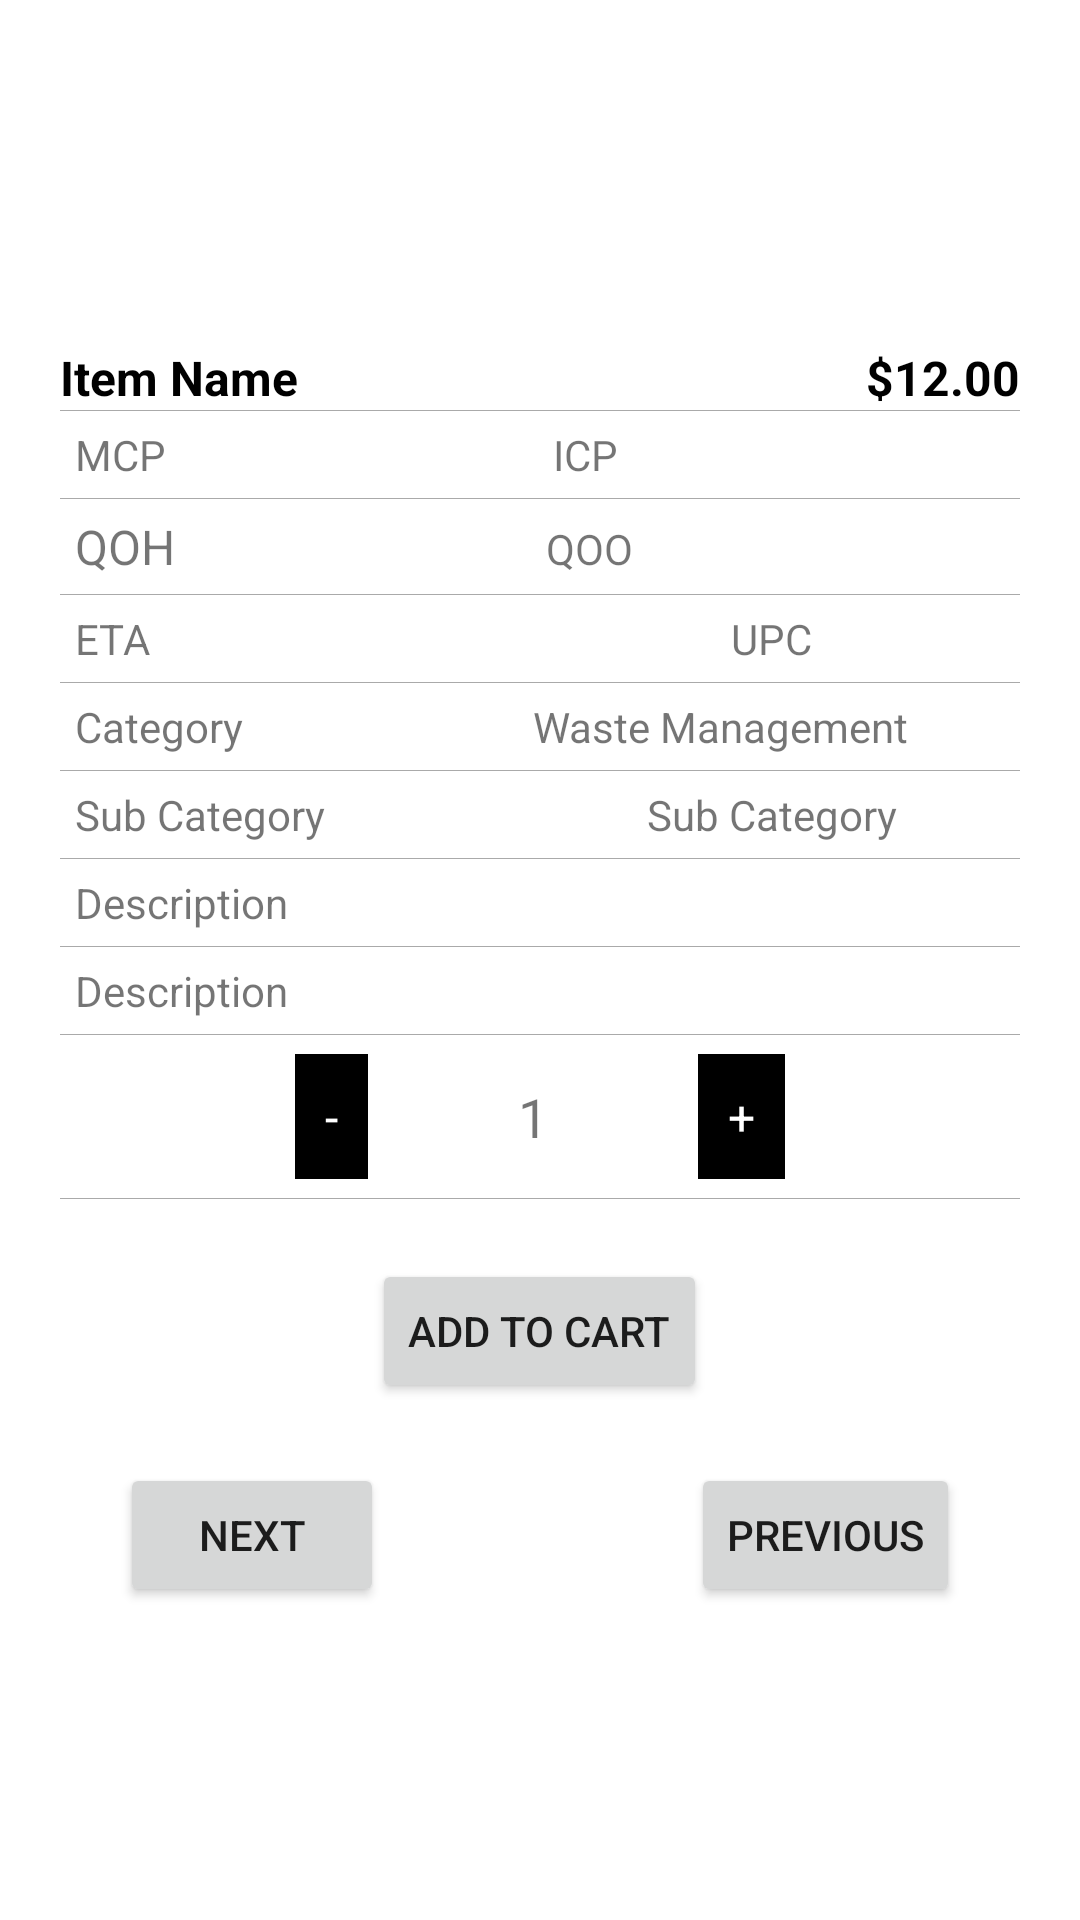

The Android layout XML behind this screen, and the referenced resources:
<!-- AndroidManifest.xml: application theme Theme.AppsXoneDemo -->
<!-- res/layout/activity_item_detail.xml -->
<?xml version="1.0" encoding="utf-8"?>
<ScrollView xmlns:android="http://schemas.android.com/apk/res/android"
    xmlns:app="http://schemas.android.com/apk/res-auto"
    xmlns:tools="http://schemas.android.com/tools"
    android:layout_width="match_parent"
    android:layout_height="match_parent"
    android:orientation="vertical"
    tools:context=".ItemDetailActivity">

    <LinearLayout
        android:layout_width="match_parent"
        android:layout_height="match_parent"
        android:orientation="vertical"
        android:layout_margin="20dp">

        <LinearLayout
            android:gravity="center"
            android:layout_width="match_parent"
            android:layout_height="wrap_content"
            android:orientation="vertical">

            <ImageView
                android:layout_marginTop="5dp"
                android:id="@+id/img"
                android:layout_width="70dp"
                android:layout_height="70dp"
                android:src="@mipmap/ic_launcher"/>

            <RelativeLayout
                android:layout_marginTop="20dp"
                android:layout_width="match_parent"
                android:layout_height="wrap_content"
                android:orientation="horizontal">

                <TextView
                    android:textSize="16sp"
                    android:textColor="@color/black"
                    android:textStyle="bold"
                    android:text="Item Name"
                    android:id="@+id/tvItemName"
                    android:layout_width="wrap_content"
                    android:layout_height="wrap_content"/>

                <TextView
                    android:textColor="@color/black"
                    android:textStyle="bold"
                    android:layout_width="wrap_content"
                    android:layout_height="wrap_content"
                    android:text="$12.00"
                    android:textSize="16sp"
                    android:id="@+id/tvSellPrice"
                    android:layout_alignParentRight="true" />

            </RelativeLayout>

            <View
                android:layout_width="match_parent"
                android:layout_height="1px"
                android:background="@android:color/darker_gray"/>

            <LinearLayout
                android:layout_margin="5dp"
                android:weightSum="2"
                android:layout_width="match_parent"
                android:layout_height="wrap_content"
                android:orientation="horizontal">

                <TextView
                    android:layout_weight="1"
                    android:text="MCP"
                    android:id="@+id/tvMcp"
                    android:layout_width="wrap_content"
                    android:layout_height="wrap_content"/>

                <TextView
                    android:layout_weight="1"
                    android:text="ICP"
                    android:id="@+id/tvIcp"
                    android:layout_gravity="end"
                    android:layout_width="wrap_content"
                    android:layout_height="wrap_content"/>

            </LinearLayout>

            <View
                android:layout_width="match_parent"
                android:layout_height="1px"
                android:background="@android:color/darker_gray"/>

            <LinearLayout
                android:layout_margin="5dp"
                android:weightSum="2"
                android:layout_width="match_parent"
                android:layout_height="wrap_content"
                android:orientation="horizontal">

                <TextView
                    android:id="@+id/tvQoh"
                    android:text="QOH"
                    android:layout_weight="1"
                    android:textSize="16sp"
                    android:layout_width="wrap_content"
                    android:layout_height="wrap_content"/>

                <TextView
                    android:layout_weight="1"
                    android:id="@+id/tvQoo"
                    android:layout_width="wrap_content"
                    android:layout_height="wrap_content"
                    android:text="QOO" />

            </LinearLayout>

            <View
                android:layout_width="match_parent"
                android:layout_height="1px"
                android:background="@android:color/darker_gray"/>

            <LinearLayout
                android:layout_margin="5dp"
                android:weightSum="2"
                android:layout_width="match_parent"
                android:layout_height="wrap_content"
                android:orientation="horizontal">

                <TextView
                    android:layout_weight="1"
                    android:text="ETA"
                    android:id="@+id/tvEta"
                    android:layout_width="wrap_content"
                    android:layout_height="wrap_content"/>

                <TextView
                    android:gravity="center"
                    android:layout_weight="1"
                    android:text="UPC"
                    android:id="@+id/tvUpc"
                    android:layout_gravity="end"
                    android:layout_width="wrap_content"
                    android:layout_height="wrap_content"/>

            </LinearLayout>

            <View
                android:layout_width="match_parent"
                android:layout_height="1px"
                android:background="@android:color/darker_gray"/>

            <LinearLayout
                android:layout_margin="5dp"
                android:weightSum="2"
                android:layout_width="match_parent"
                android:layout_height="wrap_content"
                android:orientation="horizontal">

                <TextView
                    android:text="Category"
                    android:layout_weight="1"
                    android:layout_width="wrap_content"
                    android:layout_height="wrap_content"/>

                <TextView
                    android:gravity="center"
                    android:layout_weight="1"
                    android:text="Waste Management"
                    android:id="@+id/tvCategory"
                    android:layout_gravity="end"
                    android:layout_width="wrap_content"
                    android:layout_height="wrap_content"/>

            </LinearLayout>

            <View
                android:layout_width="match_parent"
                android:layout_height="1px"
                android:background="@android:color/darker_gray"/>

            <LinearLayout
                android:layout_margin="5dp"
                android:weightSum="2"
                android:layout_width="match_parent"
                android:layout_height="wrap_content"
                android:orientation="horizontal">

                <TextView
                    android:layout_weight="1"
                    android:text="Sub Category"
                    android:layout_width="wrap_content"
                    android:layout_height="wrap_content"/>

                <TextView
                    android:gravity="center"
                    android:text="Sub Category"
                    android:id="@+id/tvSubCategory"
                    android:layout_width="wrap_content"
                    android:layout_weight="1"
                    android:layout_height="wrap_content"/>

            </LinearLayout>

            <View
                android:layout_width="match_parent"
                android:layout_height="1px"
                android:background="@android:color/darker_gray"/>

        </LinearLayout>

        <TextView
            android:layout_margin="5dp"
            android:layout_width="wrap_content"
            android:layout_height="wrap_content"
            android:text="Description"/>

        <View
            android:layout_width="match_parent"
            android:layout_height="1px"
            android:background="@android:color/darker_gray"/>

        <TextView
            android:layout_margin="5dp"
            android:id="@+id/tvDescription"
            android:maxLines="1"
            android:layout_width="wrap_content"
            android:layout_height="wrap_content"
            android:text="Description"/>

        <View
            android:layout_width="match_parent"
            android:layout_height="1px"
            android:background="@android:color/darker_gray"/>

        <LinearLayout
            android:layout_margin="5dp"
            android:gravity="center"
            android:layout_width="match_parent"
            android:layout_height="wrap_content"
            android:orientation="horizontal">

            <TextView
                android:layout_marginRight="5dp"
                android:padding="10dp"
                android:textSize="16sp"
                android:id="@+id/tvMinus"
                android:layout_width="wrap_content"
                android:layout_height="wrap_content"
                android:text="-"
                android:background="@color/black"
                android:textColor="@color/white"/>

            <TextView
                android:id="@+id/tvQuantity"
                android:background="@drawable/curve_gray_border"
                android:padding="10dp"
                android:textSize="18sp"
                android:layout_width="100dp"
                android:layout_height="wrap_content"
                android:text="1"
                android:gravity="center_horizontal" />

            <TextView
                android:layout_marginLeft="5dp"
                android:padding="10dp"
                android:id="@+id/tvPlus"
                android:textSize="16sp"
                android:layout_width="wrap_content"
                android:layout_height="wrap_content"
                android:text="+"
                android:background="@color/black"
                android:textColor="@color/white"/>

        </LinearLayout>

        <View
            android:layout_width="match_parent"
            android:layout_height="1px"
            android:background="@android:color/darker_gray"/>

        <Button
            android:layout_width="wrap_content"
            android:layout_height="wrap_content"
            android:text="Add To Cart"
            android:layout_gravity="center"
            android:id="@+id/btnAddToCart"
            android:layout_marginTop="20dp"/>

        <RelativeLayout
            android:layout_margin="20dp"
            android:layout_width="match_parent"
            android:layout_height="wrap_content">

            <Button
                android:layout_width="wrap_content"
                android:layout_height="wrap_content"
                android:text="Next"
                android:layout_gravity="end"
                android:id="@+id/btnNext" />

            <Button
                android:layout_width="wrap_content"
                android:layout_height="wrap_content"
                android:text="Previous"
                android:layout_gravity="end"
                android:id="@+id/btnPrevious"
                android:layout_alignParentRight="true" />

        </RelativeLayout>

    </LinearLayout>

</ScrollView>
<!-- resources referenced by this layout -->
<resources>
  <color name="black">#FF000000</color>
  <color name="white">#FFFFFFFF</color>
  <style name="Theme.AppsXoneDemo" parent="Theme.MaterialComponents.DayNight.DarkActionBar">
          
         
          <item name="colorOnPrimary">@color/white</item>
          
          
          <item name="colorOnSecondary">@color/black</item>
          
          <item name="android:statusBarColor" tools:targetApi="l">?attr/colorPrimaryVariant</item>
          
      </style>
</resources>
